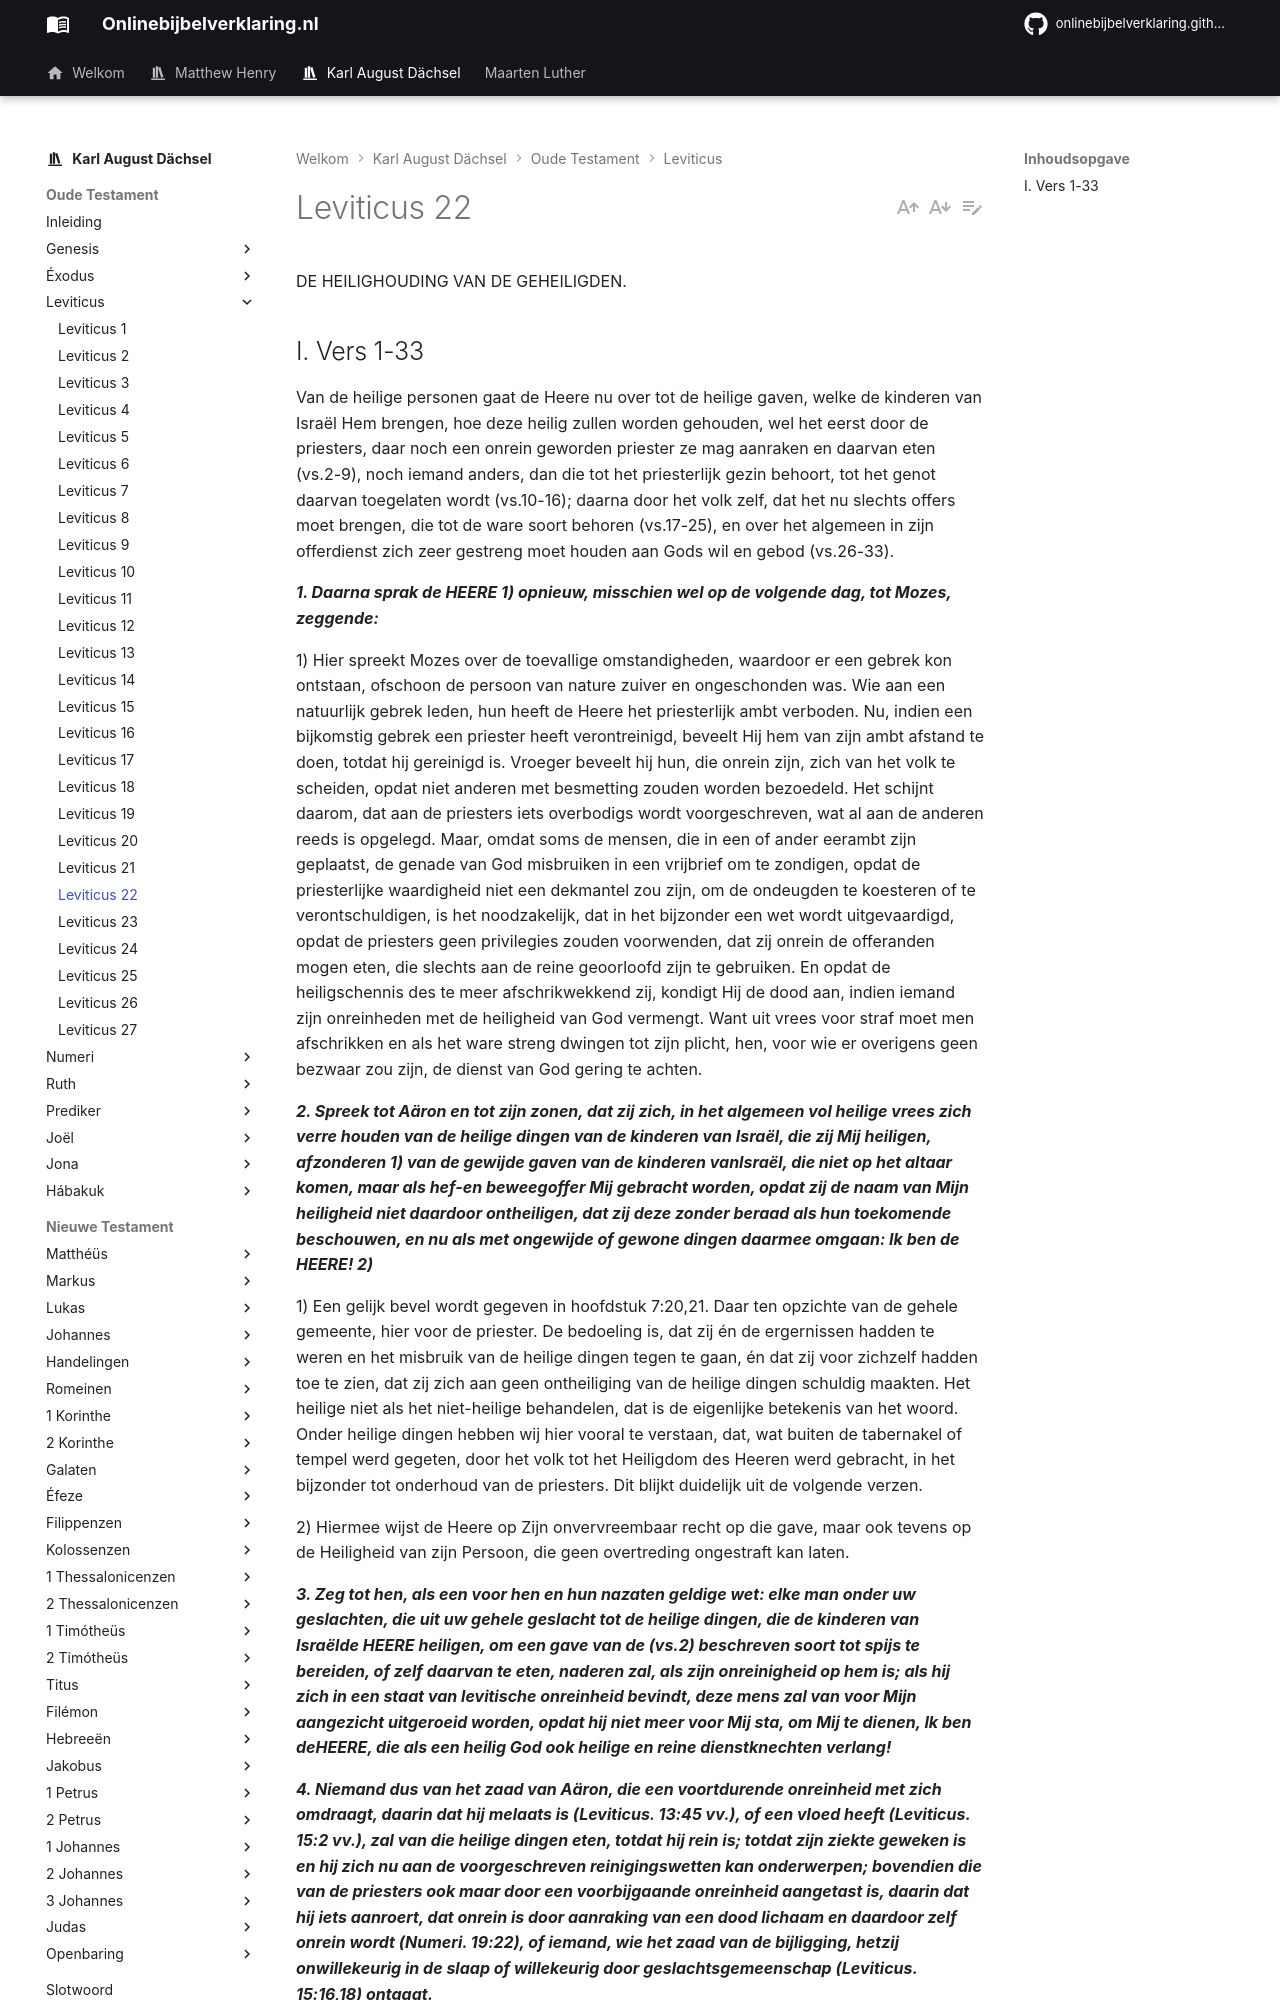

repository: onlinebijbelverklaring/onlinebijbelverklaring.github.io · page: karlaugustdachsel/Leviticus/Leviticus22/index.html · generator: mkdocs

DE HEILIGHOUDING VAN DE GEHEILIGDEN.

## I. Vers 1-33
Van de heilige personen gaat de Heere nu over tot de heilige gaven, welke de kinderen van Israël Hem brengen, hoe deze heilig zullen worden gehouden, wel het eerst door de priesters, daar noch een onrein geworden priester ze mag aanraken en daarvan eten (vs.2-9), noch iemand anders, dan die tot het priesterlijk gezin behoort, tot het genot daarvan toegelaten wordt (vs.10-16); daarna door het volk zelf, dat het nu slechts offers moet brengen, die tot de ware soort behoren (vs.17-25), en over het algemeen in zijn offerdienst zich zeer gestreng moet houden aan Gods wil en gebod (vs.26-33).

***1. Daarna sprak de HEERE 1) opnieuw, misschien wel op de volgende dag, tot Mozes, zeggende:***

1) Hier spreekt Mozes over de toevallige omstandigheden, waardoor er een gebrek kon ontstaan, ofschoon de persoon van nature zuiver en ongeschonden was. Wie aan een natuurlijk gebrek leden, hun heeft de Heere het priesterlijk ambt verboden. Nu, indien een bijkomstig gebrek een priester heeft verontreinigd, beveelt Hij hem van zijn ambt afstand te doen, totdat hij gereinigd is. Vroeger beveelt hij hun, die onrein zijn, zich van het volk te scheiden, opdat niet anderen met besmetting zouden worden bezoedeld. Het schijnt daarom, dat aan de priesters iets overbodigs wordt voorgeschreven, wat al aan de anderen reeds is opgelegd. Maar, omdat soms de mensen, die in een of ander eerambt zijn geplaatst, de genade van God misbruiken in een vrijbrief om te zondigen, opdat de priesterlijke waardigheid niet een dekmantel zou zijn, om de ondeugden te koesteren of te verontschuldigen, is het noodzakelijk, dat in het bijzonder een wet wordt uitgevaardigd, opdat de priesters geen privilegies zouden voorwenden, dat zij onrein de offeranden mogen eten, die slechts aan de reine geoorloofd zijn te gebruiken. En opdat de heiligschennis des te meer afschrikwekkend zij, kondigt Hij de dood aan, indien iemand zijn onreinheden met de heiligheid van God vermengt. Want uit vrees voor straf moet men afschrikken en als het ware streng dwingen tot zijn plicht, hen, voor wie er overigens geen bezwaar zou zijn, de dienst van God gering te achten.

***2. Spreek tot Aäron en tot zijn zonen, dat zij zich, in het algemeen vol heilige vrees zich verre houden van de heilige dingen van de kinderen van Israël, die zij Mij heiligen, afzonderen 1) van de gewijde gaven van de kinderen vanIsraël, die niet op het altaar komen, maar als hef-en beweegoffer Mij gebracht worden, opdat zij de naam van Mijn heiligheid niet daardoor ontheiligen, dat zij deze zonder beraad als hun toekomende beschouwen, en nu als met ongewijde of gewone dingen daarmee omgaan: Ik ben de HEERE! 2)***

1) Een gelijk bevel wordt gegeven in hoofdstuk 7:20,21. Daar ten opzichte van de gehele gemeente, hier voor de priester. De bedoeling is, dat zij én de ergernissen hadden te weren en het misbruik van de heilige dingen tegen te gaan, én dat zij voor zichzelf hadden toe te zien, dat zij zich aan geen ontheiliging van de heilige dingen schuldig maakten. Het heilige niet als het niet-heilige behandelen, dat is de eigenlijke betekenis van het woord. Onder heilige dingen hebben wij hier vooral te verstaan, dat, wat buiten de tabernakel of tempel werd gegeten, door het volk tot het Heiligdom des Heeren werd gebracht, in het bijzonder tot onderhoud van de priesters. Dit blijkt duidelijk uit de volgende verzen.

2) Hiermee wijst de Heere op Zijn onvervreembaar recht op die gave, maar ook tevens op de Heiligheid van zijn Persoon, die geen overtreding ongestraft kan laten.

***3. Zeg tot hen, als een voor hen en hun nazaten geldige wet: elke man onder uw geslachten, die uit uw gehele geslacht tot de heilige dingen, die de kinderen van Israëlde HEERE heiligen, om een gave van de (vs.2) beschreven soort tot spijs te bereiden, of zelf daarvan te eten, naderen zal, als zijn onreinigheid op hem is; als hij zich in een staat van levitische onreinheid bevindt, deze mens zal van voor Mijn aangezicht uitgeroeid worden, opdat hij niet meer voor Mij sta, om Mij te dienen, Ik ben deHEERE, die als een heilig God ook heilige en reine dienstknechten verlang!***

***4. Niemand dus van het zaad van Aäron, die een voortdurende onreinheid met zich omdraagt, daarin dat hij melaats is (Leviticus. 13:45 vv.), of een vloed heeft (Leviticus. 15:2 vv.), zal van die heilige dingen eten, totdat hij rein is; totdat zijn ziekte geweken is en hij zich nu aan de voorgeschreven reinigingswetten kan onderwerpen; bovendien die van de priesters ook maar door een voorbijgaande onreinheid aangetast is, daarin dat hij iets aanroert, dat onrein is door aanraking van een dood lichaam en daardoor zelf onrein wordt (Numeri. 19:22), of iemand, wie het zaad van de bijligging, hetzij onwillekeurig in de slaap of willekeurig door geslachtsgemeenschap (Leviticus. 15:16,18) ontgaat.***

***5. Of zo wie aangeroerd zal hebben enig kruipend gedierte, waarvan hij onrein is, welks aanraking hem (Leviticus. 11:19 vv.) onrein maakt, of een mens, waarvan hij onrein is, naar in betrekking tot al zijn onreinheid, duseen van wie het zaad afvloeit, een melaatse en andere mensen, wier aanraking naar de wet onrein maakt.***
